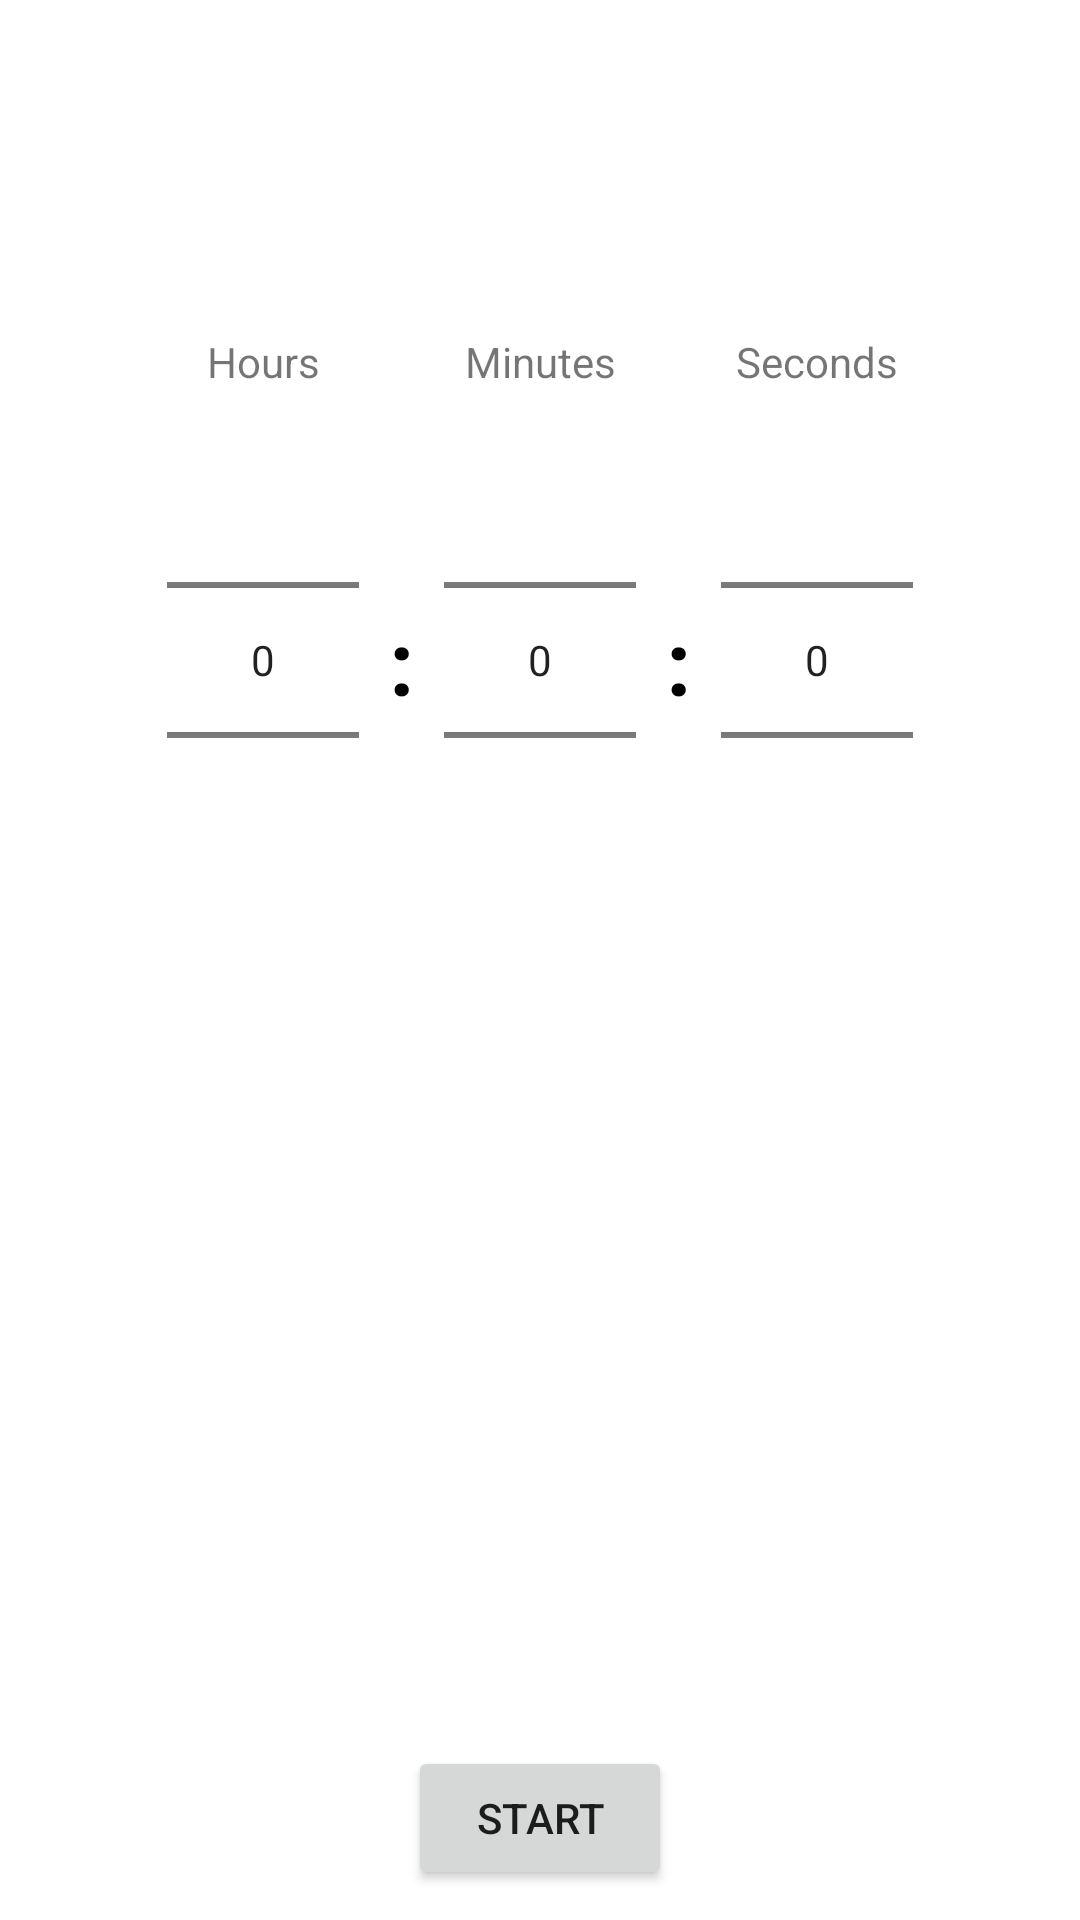

Write the Android layout XML for this screen, with the resource values it uses.
<!-- AndroidManifest.xml: application theme Theme.Timer001 -->
<!-- res/layout/activity_main_sleep.xml -->
<?xml version="1.0" encoding="utf-8"?>
<androidx.constraintlayout.widget.ConstraintLayout xmlns:android="http://schemas.android.com/apk/res/android"
    xmlns:app="http://schemas.android.com/apk/res-auto"
    xmlns:tools="http://schemas.android.com/tools"
    android:layout_width="match_parent"
    android:layout_height="match_parent"
    tools:context=".MainActivity">

    <TextView
        android:id="@+id/textHoursIs"
        android:layout_width="wrap_content"
        android:layout_height="wrap_content"
        android:layout_marginTop="60dp"
        android:text="@string/hours"
        app:layout_constraintEnd_toEndOf="@+id/numberPickerHours"
        app:layout_constraintStart_toStartOf="@+id/numberPickerHours"
        app:layout_constraintBottom_toTopOf="@id/numberPickerHours" />
    <NumberPicker
        android:id="@+id/numberPickerHours"
        android:layout_width="wrap_content"
        android:layout_height="wrap_content"
        android:layout_marginBottom="200dp"
        app:layout_constraintBottom_toBottomOf="parent"
        app:layout_constraintEnd_toStartOf="@+id/textBorderNumberPicker1"
        app:layout_constraintTop_toTopOf="parent"
        android:layout_marginRight="10dp"/>

    <TextView
        android:id="@+id/textMinutesIs"
        android:layout_width="wrap_content"
        android:layout_height="wrap_content"
        android:layout_marginTop="60dp"
        android:text="@string/minutes"
        app:layout_constraintEnd_toEndOf="@+id/numberPickerMinutes"
        app:layout_constraintStart_toStartOf="@+id/numberPickerMinutes"
        app:layout_constraintBottom_toTopOf="@id/numberPickerMinutes" />
    <NumberPicker
        android:id="@+id/numberPickerMinutes"
        android:layout_width="wrap_content"
        android:layout_height="wrap_content"
        android:layout_marginBottom="200dp"
        app:layout_constraintBottom_toBottomOf="parent"
        app:layout_constraintEnd_toEndOf="parent"
        app:layout_constraintStart_toStartOf="parent"
        app:layout_constraintTop_toTopOf="parent" />

    <TextView
        android:id="@+id/textSecondsIs"
        android:layout_width="wrap_content"
        android:layout_height="wrap_content"
        android:layout_marginTop="60dp"
        android:text="@string/seconds"
        app:layout_constraintEnd_toEndOf="@+id/numberPickerSeconds"
        app:layout_constraintStart_toStartOf="@+id/numberPickerSeconds"
        app:layout_constraintBottom_toTopOf="@id/numberPickerSeconds" />
    <NumberPicker
        android:id="@+id/numberPickerSeconds"
        android:layout_width="wrap_content"
        android:layout_height="wrap_content"
        app:layout_constraintBottom_toBottomOf="parent"
        app:layout_constraintStart_toEndOf="@+id/textBorderNumberPicker2"
        app:layout_constraintTop_toTopOf="parent"
        android:layout_marginBottom="200dp"
        android:layout_marginLeft="10dp"/>

    <TextView
        android:id="@+id/textBorderNumberPicker1"
        android:layout_width="wrap_content"
        android:layout_height="wrap_content"
        android:text=":"
        android:textColor="@color/black"
        android:textSize="30sp"
        android:textStyle="bold"
        app:layout_constraintBottom_toBottomOf="@+id/numberPickerMinutes"
        app:layout_constraintEnd_toStartOf="@+id/numberPickerMinutes"
        app:layout_constraintTop_toBottomOf="@+id/textMinutesIs"
        android:layout_marginRight="10dp"/>
    <TextView
        android:id="@+id/textBorderNumberPicker2"
        android:layout_width="wrap_content"
        android:layout_height="wrap_content"
        android:text=":"
        android:textColor="@color/black"
        android:textSize="30sp"
        android:textStyle="bold"
        app:layout_constraintBottom_toBottomOf="@+id/numberPickerMinutes"
        app:layout_constraintStart_toEndOf="@+id/numberPickerMinutes"
        app:layout_constraintTop_toBottomOf="@+id/textMinutesIs"
        android:layout_marginLeft="10dp"/>

    <Button
        android:layout_width="wrap_content"
        android:layout_height="wrap_content"
        android:text="@string/start"
        app:layout_constraintBottom_toBottomOf="parent"
        app:layout_constraintStart_toStartOf="parent"
        app:layout_constraintEnd_toEndOf="parent"
        android:layout_marginBottom="10dp"
        android:onClick="onClickButtonStart"/>

</androidx.constraintlayout.widget.ConstraintLayout>
<!-- resources referenced by this layout -->
<resources>
  <color name="black">#FF000000</color>
  <string name="hours">Hours</string>
  <string name="minutes">Minutes</string>
  <string name="seconds">Seconds</string>
  <string name="start">Start</string>
  <style name="Theme.Timer001" parent="Theme.MaterialComponents.DayNight.DarkActionBar">
          
          <item name="colorPrimary">@color/purple_500</item>
          <item name="colorPrimaryVariant">@color/purple_700</item>
          <item name="colorOnPrimary">@color/white</item>
          
          <item name="colorSecondary">@color/teal_200</item>
          <item name="colorSecondaryVariant">@color/teal_700</item>
          <item name="colorOnSecondary">@color/black</item>
          
          <item name="android:statusBarColor" tools:targetApi="l">?attr/colorPrimaryVariant</item>
          
      </style>
  <color name="purple_500">#FF6200EE</color>
  <color name="purple_700">#FF3700B3</color>
  <color name="white">#FFFFFFFF</color>
  <color name="teal_200">#FF03DAC5</color>
  <color name="teal_700">#FF018786</color>
</resources>
